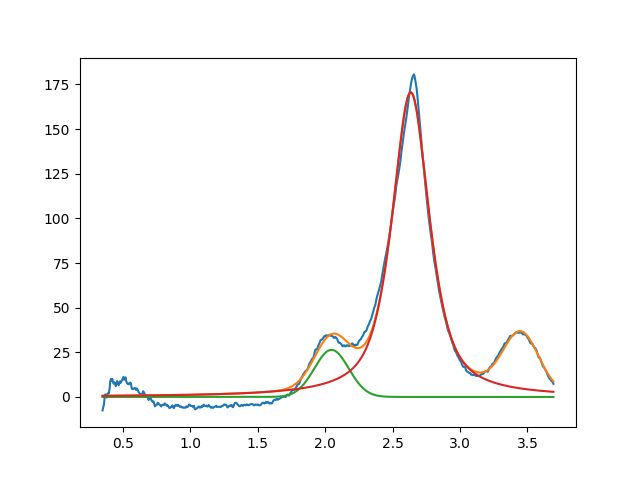

Values plotted in this chart, from the file beside it:
2.047384502376305981e+00, 2.636786721740914530e+01, 2.999999999999999334e-01, 9.999999999999998890e-01
2.634823843073841765e+00, 1.705575219763264840e+02, 3.299862405665968113e-01, 2.911766983807018705e-01
3.450000000000000622e+00, 3.211449984270586810e+01, 3.097513276833676055e-01, 9.999999999999998890e-01
